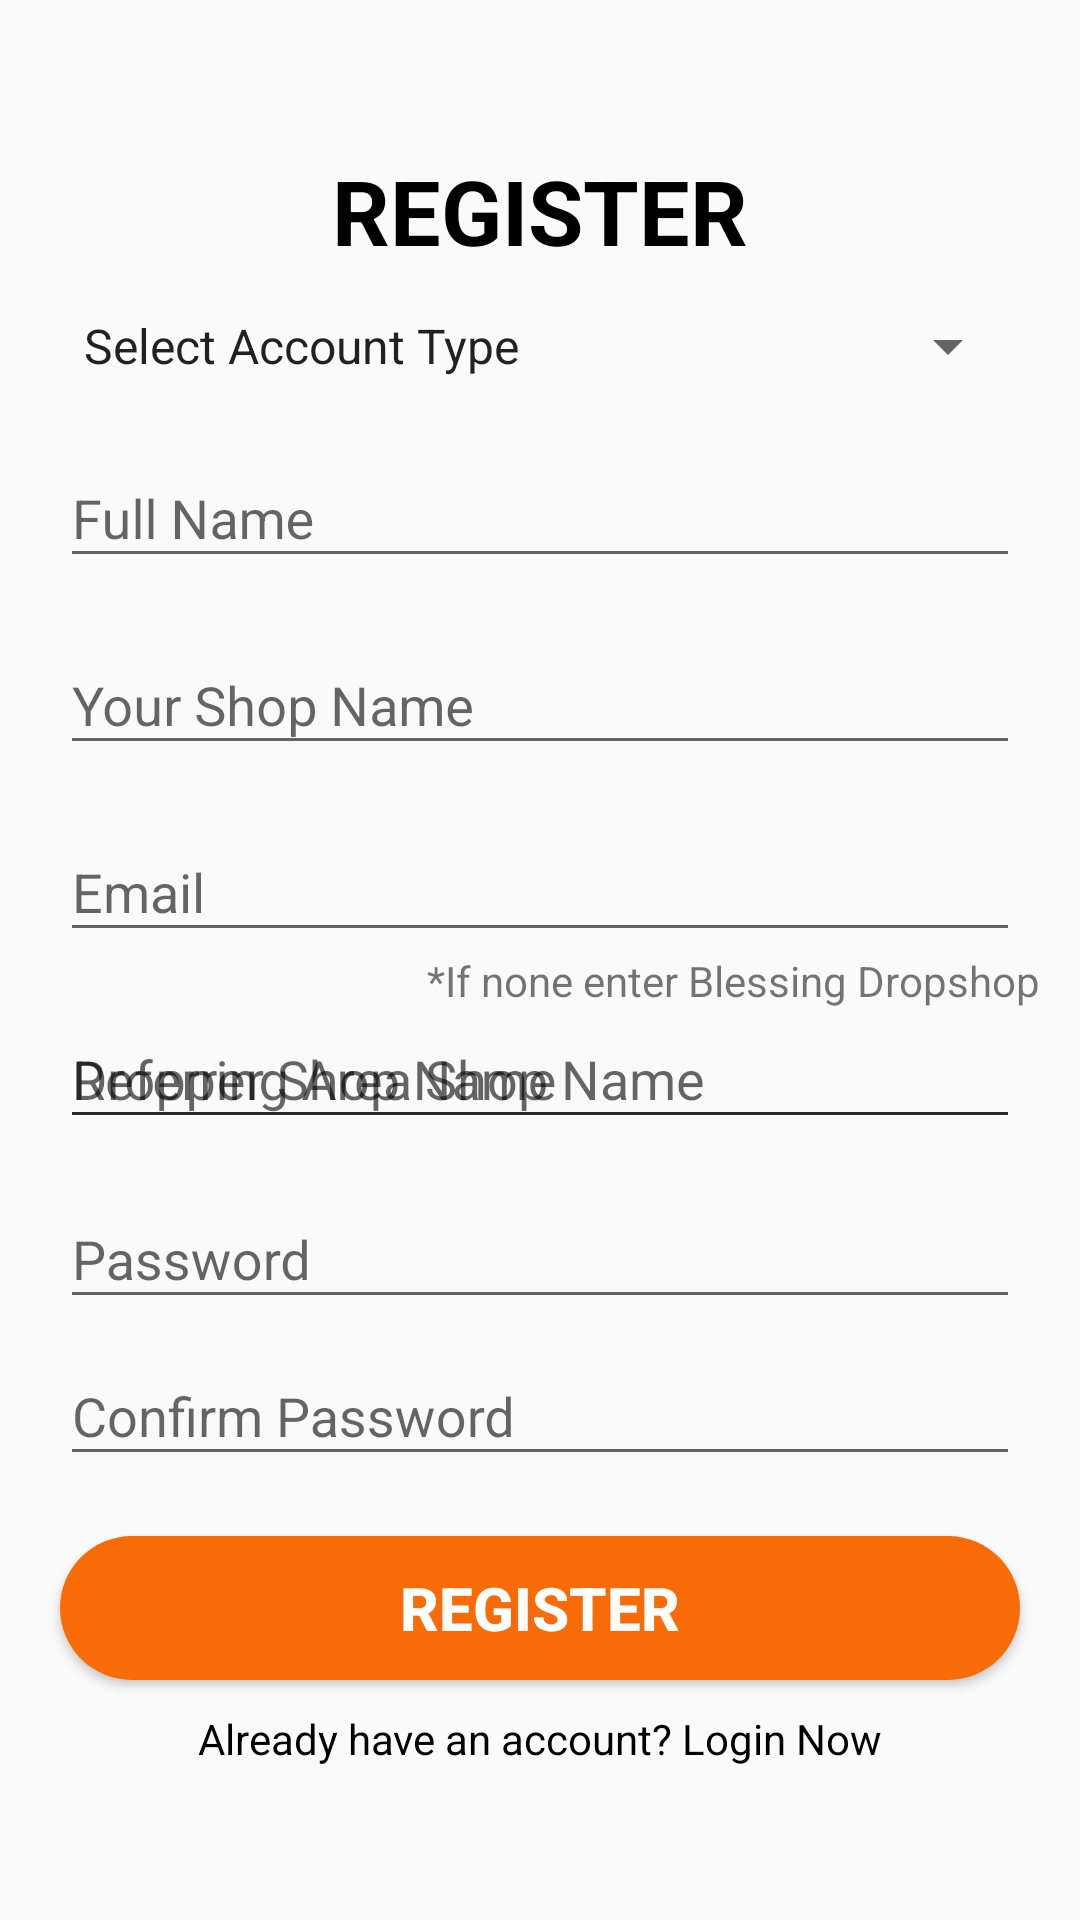

Write the Android layout XML for this screen, with the resource values it uses.
<!-- AndroidManifest.xml: application theme Theme.DroppingAreaManager -->
<!-- res/layout/activity_register.xml -->
<?xml version="1.0" encoding="utf-8"?>
<androidx.constraintlayout.widget.ConstraintLayout xmlns:android="http://schemas.android.com/apk/res/android"
    xmlns:app="http://schemas.android.com/apk/res-auto"
    xmlns:tools="http://schemas.android.com/tools"
    android:layout_width="match_parent"
    android:layout_height="match_parent"
    tools:context=".Register">

    <TextView
        android:id="@+id/textView"
        android:layout_width="wrap_content"
        android:layout_height="wrap_content"
        android:layout_marginTop="50dp"
        android:text="REGISTER"
        android:textColor="@color/black"
        android:textSize="30sp"
        android:textStyle="bold"
        app:layout_constraintEnd_toEndOf="parent"
        app:layout_constraintStart_toStartOf="parent"
        app:layout_constraintTop_toTopOf="parent" />

    <Spinner
        android:id="@+id/spinner_register"
        android:layout_width="match_parent"
        android:layout_height="50dp"
        android:layout_marginStart="20dp"
        android:layout_marginEnd="20dp"
        android:drawSelectorOnTop="true"
        android:entries="@array/array_register"
        android:focusable="auto"
        android:spinnerMode="dropdown"
        app:layout_constraintEnd_toEndOf="parent"
        app:layout_constraintStart_toStartOf="parent"
        app:layout_constraintTop_toBottomOf="@+id/textView" />

    <com.google.android.material.textfield.TextInputLayout
        android:id="@+id/layout1"
        android:layout_width="0dp"
        android:layout_height="wrap_content"
        app:layout_constraintEnd_toEndOf="@+id/spinner_register"
        app:layout_constraintStart_toStartOf="@+id/spinner_register"
        app:layout_constraintTop_toBottomOf="@+id/spinner_register">

        <com.google.android.material.textfield.TextInputEditText
            android:id="@+id/editText_fullName_addItem"
            android:layout_width="match_parent"
            android:layout_height="wrap_content"
            android:hint="Full Name" />
    </com.google.android.material.textfield.TextInputLayout>

    <com.google.android.material.textfield.TextInputLayout
        android:id="@+id/layout2"
        android:layout_width="0dp"
        android:layout_height="wrap_content"
        android:layout_marginTop="10dp"
        app:layout_constraintEnd_toEndOf="@+id/layout1"
        app:layout_constraintHorizontal_bias="0.0"
        app:layout_constraintStart_toStartOf="@+id/layout1"
        app:layout_constraintTop_toBottomOf="@+id/layout1">

        <com.google.android.material.textfield.TextInputEditText
            android:id="@+id/editText_shopName_addItem"
            android:layout_width="match_parent"
            android:layout_height="wrap_content"
            android:hint="Your Shop Name" />
    </com.google.android.material.textfield.TextInputLayout>

    <com.google.android.material.textfield.TextInputLayout
        android:id="@+id/layout3"
        android:layout_width="0dp"
        android:layout_height="wrap_content"
        android:layout_marginTop="10dp"
        app:layout_constraintEnd_toEndOf="@+id/layout2"
        app:layout_constraintHorizontal_bias="1.0"
        app:layout_constraintStart_toStartOf="@+id/layout2"
        app:layout_constraintTop_toBottomOf="@+id/layout2">

        <com.google.android.material.textfield.TextInputEditText
            android:id="@+id/editText_amount_addItem"
            android:layout_width="match_parent"
            android:layout_height="wrap_content"
            android:hint="Email" />
    </com.google.android.material.textfield.TextInputLayout>

    <com.google.android.material.textfield.TextInputLayout
        android:id="@+id/droppingArea"
        android:layout_width="0dp"
        android:layout_height="wrap_content"
        android:layout_marginTop="10dp"
        app:layout_constraintEnd_toEndOf="@+id/layout3"
        app:layout_constraintStart_toStartOf="@+id/layout3"
        app:layout_constraintTop_toBottomOf="@+id/layout3">

        <com.google.android.material.textfield.TextInputEditText
            android:id="@+id/daName"
            android:layout_width="match_parent"
            android:layout_height="wrap_content"
            android:hint="Dropping Area Shop Name"
            android:inputType="textPersonName" />
    </com.google.android.material.textfield.TextInputLayout>

    <com.google.android.material.textfield.TextInputLayout
        android:id="@+id/layout4"
        android:layout_width="0dp"
        android:layout_height="wrap_content"
        android:layout_marginTop="10dp"
        app:layout_constraintEnd_toEndOf="@+id/layout3"
        app:layout_constraintStart_toStartOf="@+id/layout3"
        app:layout_constraintTop_toBottomOf="@+id/layout3">

        <com.google.android.material.textfield.TextInputEditText
            android:id="@+id/editText_hf_addItem"
            android:layout_width="match_parent"
            android:layout_height="wrap_content"
            android:hint="Referrer Shop Name"
            android:inputType="textPersonName" />
    </com.google.android.material.textfield.TextInputLayout>

    <TextView
        android:id="@+id/textView20"
        android:layout_width="wrap_content"
        android:layout_height="wrap_content"
        android:layout_marginStart="190dp"
        android:layout_marginEnd="23dp"
        android:text="*If none enter Blessing Dropshop"
        app:layout_constraintEnd_toEndOf="parent"
        app:layout_constraintHorizontal_bias="0.833"
        app:layout_constraintStart_toStartOf="parent"
        app:layout_constraintTop_toBottomOf="@+id/layout3" />

    <com.google.android.material.textfield.TextInputLayout
        android:id="@+id/layout5"
        android:layout_width="0dp"
        android:layout_height="wrap_content"
        android:layout_marginTop="70dp"
        app:layout_constraintEnd_toEndOf="@+id/layout3"
        app:layout_constraintStart_toStartOf="@+id/layout3"
        app:layout_constraintTop_toBottomOf="@+id/layout3">

        <com.google.android.material.textfield.TextInputEditText
            android:id="@+id/editText_password_register"
            android:layout_width="match_parent"
            android:layout_height="wrap_content"
            android:hint="Password"
            android:inputType="textPassword" />
    </com.google.android.material.textfield.TextInputLayout>


    <com.google.android.material.textfield.TextInputLayout
        android:id="@+id/textInputLayout5"
        android:layout_width="0dp"
        android:layout_height="wrap_content"
        app:layout_constraintEnd_toEndOf="@+id/layout5"
        app:layout_constraintStart_toStartOf="@+id/layout5"
        app:layout_constraintTop_toBottomOf="@+id/layout5">

        <com.google.android.material.textfield.TextInputEditText
            android:id="@+id/editText_confirmPassword_register"
            android:layout_width="match_parent"
            android:layout_height="wrap_content"
            android:layout_marginTop="10dp"
            android:hint="Confirm Password"
            android:inputType="textPassword" />
    </com.google.android.material.textfield.TextInputLayout>

    <TextView
        android:id="@+id/textView_login_now"
        android:layout_width="wrap_content"
        android:layout_height="wrap_content"
        android:layout_marginTop="10dp"
        android:text="Already have an account? Login Now"
        android:textColor="@color/black"
        app:layout_constraintEnd_toEndOf="parent"
        app:layout_constraintStart_toStartOf="parent"
        app:layout_constraintTop_toBottomOf="@+id/button_addCashout" />

    <Button
        android:id="@+id/button_addCashout"
        android:layout_width="0dp"
        android:layout_height="wrap_content"
        android:layout_marginTop="20dp"
        android:background="@drawable/rounded"
        android:text="Register"
        android:textColor="@color/white"
        android:textSize="20sp"
        android:textStyle="bold"
        app:layout_constraintEnd_toEndOf="@+id/textInputLayout5"
        app:layout_constraintStart_toStartOf="@+id/textInputLayout5"
        app:layout_constraintTop_toBottomOf="@+id/textInputLayout5" />

</androidx.constraintlayout.widget.ConstraintLayout>
<!-- resources referenced by this layout -->
<resources>
  <string-array name="array_register">
          <item>Select Account Type</item>
          <item>Dropper</item>
          <item>Dropping Area</item>
      </string-array>
  <color name="black">#FF000000</color>
  <color name="white">#FFFFFFFF</color>
  <!-- drawable rounded (drawable) -->
  <?xml version="1.0" encoding="utf-8"?>
  <shape xmlns:android="http://schemas.android.com/apk/res/android">
      <corners  android:radius="50dp"/>
      <solid android:color="@color/orange" />
      <item android:color="@color/orange"/>
  </shape>
  <style name="Theme.DroppingAreaManager" parent="Theme.AppCompat.Light">
          
          <item name="colorPrimary">@color/orange</item>
          <item name="colorPrimaryDark">@color/dark_orange</item>
          <item name="colorAccent">@color/green</item>
          <item name="windowActionBar">false</item>
          <item name="windowNoTitle">true</item>
          
      </style>
  <color name="orange">#F86B06</color>
  <color name="dark_orange">#CF5A06</color>
  <color name="green">#06A806</color>
</resources>
